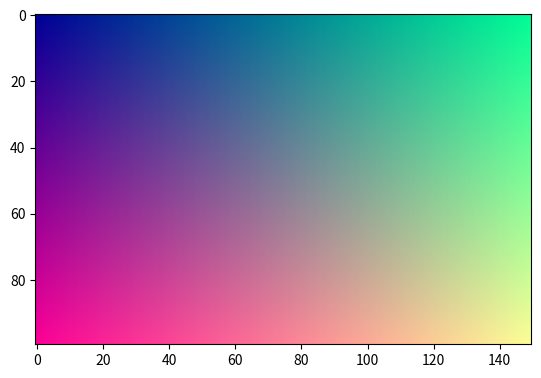

Write Python code to recreate this figure.
"""
NumPy Fundamentals — Complete Reference Script
================================================
A single, runnable file covering core NumPy concepts, with a comment
explaining nearly every line. Organized by topic, from basics to
real-world practical examples.

Author: Ahmad
"""

import numpy as np
import pandas as pd

# =========================================================================
# 1. WHAT IS NUMPY AND WHY IT MATTERS
# =========================================================================
# NumPy ("Numerical Python") converts data into numbers for preprocessing
# -- Machine Learning models can only work with numbers.
# Key ideas: "broadcasting" (element-wise math without manual loops), and
# the "array" (an efficient arrangement of data). Pandas itself is built
# on top of NumPy.


# =========================================================================
# 2. CREATING ARRAYS AND CORE PROPERTIES
# =========================================================================

a1d = np.array([1, 2, 3])                                        # 1D array (a vector)
print(a1d)
print(type(a1d))                                                   # <class 'numpy.ndarray'>

a2d = np.array([[1, 2, 3], [4, 5, 6]])                              # 2D array (a matrix)
print(a2d)

a3d = np.array([
    [[1, 2, 3.1], [4, 5, 6], [7, 8, 9]],
    [[1, 2, 3], [4, 5, 6], [7, 8, 9]]
])                                                                     # 3D array (a "tensor")
print(a3d)

print(a3d.shape)     # (2, 3, 3)   -- size along each dimension
print(a1d.shape)      # (3,)
print(a2d.shape)       # (2, 3)
print(a3d.ndim)          # 3 -> number of dimensions
print(a3d.dtype)          # float64 -- because one value (3.1) is a decimal
print(a2d.dtype)           # int64 -- all whole numbers
print(a3d.size)              # total individual elements (2*3*3 = 18)
print(type(a3d))               # numpy.ndarray

# A 2D NumPy array converts directly into a Pandas DataFrame
df = pd.DataFrame(a2d)
print(df)


# =========================================================================
# 3. THREE WAYS TO CREATE ARRAYS: ONES, ZEROS, RANDOM
# =========================================================================

tarray = np.array([1, 2, 3])
print(tarray)

# a) Ones / Zeros -- useful as starting templates or placeholders
ones = np.ones((2, 2))
print(ones)

ones = np.ones((4, 4))
print(ones)
print(ones.dtype)     # float64 by default
print(type(ones))      # numpy.ndarray

zeros = np.zeros((4, 3))
print(zeros)
print(zeros.dtype)    # float64
print(type(zeros))     # numpy.ndarray

# b) arange -- a range of numbers: start, stop (excluded), step
range_array = np.arange(1, 21, 3)
print(range_array)     # we can create a vector of numbers first, then reshape into an array

# c) Random numbers
random_matrix = np.random.randint(0, 10, size=(3, 5))   # random ints 0-9, shape (3,5)
print(random_matrix)
print(random_matrix.shape)     # (3, 5)
print(random_matrix.size)       # 15

rand_matrix = np.random.rand(3, 5)   # random floats between 0 and 1 (auto-ranged, not manual)
print(rand_matrix)
print(rand_matrix.sum())           # sum of every element

# Reproducibility: if you share a project using random numbers, other people
# will get DIFFERENT results each run unless you fix the "seed".
np.random.seed(seed=0)
rand_matrix = np.random.rand(3, 5)     # will always be identical whenever seed=0 is set first
print(rand_matrix)
print(rand_matrix.sum())


# =========================================================================
# 4. ACCESSING ELEMENTS (INDEXING)
# =========================================================================

print(a1d)
print(a2d)
print(a3d)

print(a3d[0])   # first "layer" of the 3D array (a full 2D sub-array)
print(a2d[0])    # first row of the 2D array
print(a2d[1])     # second row
print(a3d[1])      # second layer of the 3D array


# =========================================================================
# 5. MATRIX SLICING
# =========================================================================
# array[dim0_slice, dim1_slice, dim2_slice, ...] -- one slice per dimension

print(a3d[0:2, :1])          # row slicing: outer dim 0-1, inner dim only first row
print(a3d[0:2, :1, :2])        # column slicing: also limit the innermost dimension to first 2
print(a3d[0:2, 0:1, 0:2])       # same as above, written explicitly instead of shorthand ':'

randomm = np.random.randint(10, size=(3, 4, 5))
print(randomm)
print(randomm[0:3:2, 0:2, 0:3])   # "0:3:2" = start:stop:step -> skips every other item
print(randomm.size)                 # total elements = 3*4*5 = 60

randomm4d = np.random.randint(10, size=(2, 3, 4, 5))   # a 4D array
print(randomm4d)
print(randomm4d[:1, :1, :1, :1])    # just the first slice of every dimension


# =========================================================================
# 6. ARRAY MANIPULATION -- ARITHMETIC & BROADCASTING
# =========================================================================
# "Broadcasting" = NumPy applies math element-by-element automatically,
# without you writing a manual loop (one-to-one mapping).

a1dd = np.array([1, 2, 3, 4])
print(a1dd)

print(a1dd + ones[0])    # adds element-wise (sliced 'ones' to match shape for this demo)
print(a1dd - ones[0])
print(a1dd * ones[0])

a3ddd = np.array([
    [[1, 2, 3, 3], [4, 5, 6, 4], [7, 8, 9, 5]],
    [[1, 2, 3, 7], [4, 5, 6, 8], [7, 8, 9, 1]]
])

a2ddd = np.array([
    [1, 2, 3, 4],
    [4, 5, 6, 7]
])

t = a3ddd[:2, :2, :3]
print(t)

v = a3ddd[:2, :2, :3]
print(v)

print(t + v)   # element-wise addition
print(t * v)    # element-wise multiplication

print(a1dd / ones[0])       # element-wise division
print(a1dd / a2ddd)           # broadcasting a (4,) array against a (2,4) array
print(a1dd // a2ddd)            # floor division -- rounds each result down
print(a1dd ** a2ddd)              # element-wise exponentiation (power)
print(a1dd ** 2)                    # square every element
print(np.square(a1dd))                # same result, using a NumPy function
print(a2ddd % 2)                        # modulus -- remainder after dividing by 2


# =========================================================================
# 7. AGGREGATIONS
# =========================================================================
# An aggregation reduces a large array down to a single summary value.

print(a1d)
print(sum(a1d))          # Python's built-in sum() -- works, but SLOWER on big arrays
print(np.sum(a1d))         # NumPy's sum() -- optimized & much FASTER, prefer this

lambI_array = np.random.random(1000)   # 1000 random floats between 0 and 1
print(lambI_array)
print(lambI_array.size)     # 1000
print(np.sum(lambI_array))    # total sum

# %timeit is a Jupyter/IPython "magic command" -- only works inside a notebook,
# not in a plain .py script. It benchmarks how fast a line of code runs.
# %timeit sum(lambI_array)
# %timeit np.sum(lambI_array)

print(np.max(a2d))    # largest value in the array
print(np.min(a2d))     # smallest value in the array


# =========================================================================
# 8. STATISTICS
# =========================================================================
# Mean      = sum of all values / how many values there are
# Variance  = how spread out the values are from the mean
# Std (STD) = square root of the variance (same units as original data)

print(np.mean(a2d))              # Mean
print(np.var(a2d))                 # Variance
print(np.sqrt(np.var(a2d)))          # Std computed manually from variance
print(np.std(a2d))                     # Std computed directly -- same result


# =========================================================================
# 9. MATRIX MULTIPLICATION
# =========================================================================

np.random.seed(seed=0)
matrix1 = np.random.randint(10, size=(4, 4))
print(matrix1)

np.random.seed(seed=0)
matrix2 = np.random.randint(29, size=(4, 4))
print(matrix2)

# a) Element-wise multiplication -- requires matching shapes
print(matrix1 * matrix2)

# b) Dot product -- true matrix multiplication.
# Rule: columns of the first matrix must equal rows of the second matrix.
print(matrix1)

np.random.seed(seed=0)
matrix3 = np.random.randint(29, size=(4, 3))
print(matrix3)

print(matrix1.dot(matrix3))   # (4,4) dot (4,3) -> result is (4,3)

# If shapes don't naturally line up, use .T (transpose) to flip rows/columns
np.random.seed(seed=0)
matrix4 = np.random.randint(29, size=(4, 4))
print(matrix4)

print(matrix1.dot(matrix4.T))   # transpose makes the shapes compatible


# =========================================================================
# 10. RESHAPE AND TRANSPOSE
# =========================================================================

matrix4 = np.random.randint(29, size=(4, 3))
print(matrix4.T)          # transpose: flips rows and columns
print(matrix4)
print(matrix4.shape)        # (4, 3)
print(matrix4.T.shape)        # (3, 4)

# Reshape: changes the array's shape while keeping the same total elements
print(matrix4.reshape(2, 3, 2))
print(matrix4.reshape(2, 3, 2).shape)   # (2, 3, 2)


# =========================================================================
# 11. PRACTICAL EXAMPLE -- NUMPY + PANDAS (weekly sales)
# =========================================================================

np.random.seed(seed=0)
matrix5 = np.random.randint(29, size=(5, 3))    # 5 days x 3 items -- quantities sold
print(matrix5)

price = np.array([27, 53, 54])    # price per item (item1, item2, item3)
print(price)

# Turn the price array into a labeled 1-row DataFrame
price_df = pd.DataFrame(price.reshape(1, 3),
                         index=['Price'],
                         columns=['item1', 'item2', 'item3'])
print(price_df)
print(price_df.shape)   # (1, 3)

print(matrix5.T)

# Dot product: (1x3) prices . (3x5) transposed quantities = (1x5) total cost per day
total = price_df.dot(matrix5.T)
print(total)

# Turn the quantities into a labeled DataFrame, one row per weekday
weekly_sales = pd.DataFrame(matrix5,
                             index=['mon', 'tue', 'wed', 'thurs', 'fri'],
                             columns=['item1', 'item2', 'item3'])
print(weekly_sales)

# Add a "Total ($)" column: total is shape (1,5); we transpose it to (5,1)
# so it lines up row-for-row with weekly_sales, then flatten it into a plain
# 1D array so pandas can assign it as a new column cleanly.
weekly_sales['Total ($)'] = total.T.values.flatten()
print(weekly_sales)


# =========================================================================
# 12. COMPARISON OPERATORS
# =========================================================================
# Comparisons broadcast element-by-element and return True/False arrays.

print(a1d)
print(a2d)
print(a1d > a2d)     # element-wise "greater than"
print(a1d < a2d)       # element-wise "less than"
print(a1d > 3)           # compare every element against a single number
print(a1d <= a2d)         # less-than-or-equal
print(a1d >= a2d)          # greater-than-or-equal
print(a1d == a2d)            # equality check, element-by-element

print(a1d / a2d)
print(a1d // a2d)
print(a1d * a2d)
print(a1d % a2d)


# =========================================================================
# 13. SORTING ARRAYS
# =========================================================================

matrix6 = np.random.randint(29, size=(5, 3))
print(matrix6)

print(np.sort(matrix6))                 # sorts each ROW ascending (default: last axis)
print(np.sort(matrix6, axis=0))           # sorts each COLUMN ascending
print(np.sort(matrix6, axis=1))            # sorts each ROW ascending (explicit)

print(np.argsort(matrix6))                   # returns the INDEXES that would sort the array
print(np.argmin(matrix6, axis=0))              # index of the smallest value in each column
print(np.argmax(matrix6, axis=0))                # index of the largest value in each column

print(matrix6)


# =========================================================================
# 14. READING IMAGES AS ARRAYS
# =========================================================================
# An image is just a NumPy array of pixel numbers (Red, Green, Blue[, Alpha]).
# This script generates a small placeholder image so the code runs
# end-to-end anywhere, without depending on an external image file.

import matplotlib
matplotlib.use('Agg')          # non-interactive backend so this runs outside Jupyter too
import matplotlib.pyplot as plt
from matplotlib.image import imread

# --- Generate a placeholder image (stand-in for a real photo) ---
height, width = 100, 150
placeholder = np.zeros((height, width, 3), dtype=np.uint8)
for i in range(height):
    for j in range(width):
        placeholder[i, j] = [int(255 * i / height), int(255 * j / width), 150]
plt.imsave('sample_image.png', placeholder)

img_data = imread('sample_image.png')   # reads the image straight into a NumPy array
print(img_data)

plt.figure()
plt.imshow(img_data)     # displays the array as an image
plt.savefig('sample_image_preview.png')   # saved instead of plt.show() for non-interactive runs

print(img_data.shape)    # (height, width, channels) -- image = a grid of numbers


if __name__ == "__main__":
    print("NumPy fundamentals script loaded and ran successfully.")
